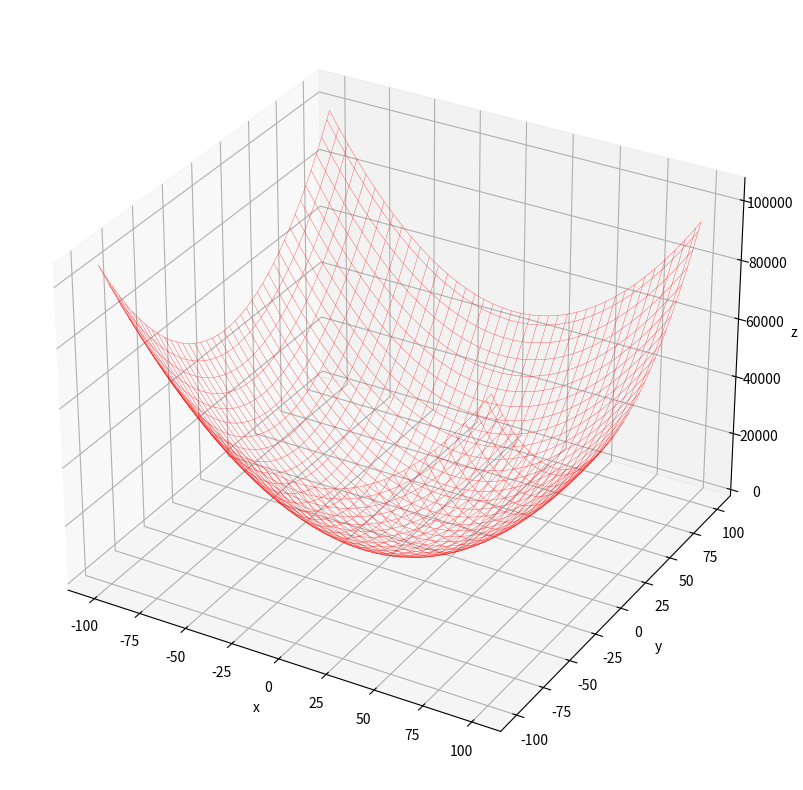

Source code (Python): (Note: this script raises an exception after producing the figure.)
import random
import numpy as np
from matplotlib import pyplot as plt
from matplotlib import animation
import copy

#Define Fitness Function
#f(x,y)=(x-2y+3)^2+(2x+y-8)^2
#Find 0 minimum is the goal

def fitness_function(x1,x2):
    f1=x1+2*-x2+3
    f2=2*x1+x2-8
    z = f1**2+f2**2
    return(z)

#Finds new velocity of particle
def update_velocity(particle, velocity, pbest, gbest, w_min=0.5, max=1.0, c=0.1):
    #Init new velocity array
    num_particle = len(particle)
    new_velocity = np.array([0.0 for i in range(num_particle)])
    #Randomly generate r1, r2 and inertia weight from normal distributaion
    r1=random.uniform(0,max) #random impulses to velocity 
    r2=random.uniform(0,max)
    w=random.uniform(w_min,max) #Inertia weight
    c1=c #constant acceleration values
    c2=c
    #Calc new velocity per particle
    for i in range(num_particle):
        new_velocity[i] = w*velocity[i] + c1*r1*(pbest[i]-particle[i])+c2*r2*(gbest[i]-particle[i]) 
        #First part is inertia force, then individual particle best vector then global best vector
    return(new_velocity)
    
#Adds vel to pos of particle 
def update_position(particle, velocity):
  # Move particles by adding velocity
  new_particle = particle + velocity
  return new_particle

#The center of the algorithm
def pso_2d(population, dimension, position_min, position_max, generation, fitness_criterion):
  # Initialisation
  # Population
  particles = [[random.uniform(position_min, position_max) for j in range(dimension)] for i in range(population)]
  # Particle's best position
  pbest_position = particles
  # Fitness
  pbest_fitness = [fitness_function(p[0],p[1]) for p in particles]
  # Index of the best particle
  gbest_index = np.argmin(pbest_fitness)
  # Global best particle position
  gbest_position = pbest_position[gbest_index]
  # Velocity (starting from 0 speed)
  velocity = [[0.0 for j in range(dimension)] for i in range(population)]
  
  # Loop for the number of generation
  for t in range(generation):
    # Stop if the average fitness value reached a predefined success criterion
    if np.average(pbest_fitness) <= fitness_criterion:
      break
    else:
      for n in range(population):
        # Update the velocity of each particle
        velocity[n] = update_velocity(particles[n], velocity[n], pbest_position[n], gbest_position)
        # Move the particles to new position
        particles[n] = update_position(particles[n], velocity[n])
    # Calculate the fitness value
    pbest_fitness = [fitness_function(p[0],p[1]) for p in particles]
    # Find the index of the best particle
    gbest_index = np.argmin(pbest_fitness)
    # Update the position of the best particle
    gbest_position = pbest_position[gbest_index]

  # Print the results
  print('Global Best Position: ', gbest_position)
  print('Best Fitness Value: ', min(pbest_fitness))
  print('Average Particle Best Fitness Value: ', np.average(pbest_fitness))
  print('Number of Generation: ', t)


#Running the Program
population = 100
dimension = 2
position_min = -100.0
position_max = 100.0
generation = 400
fitness_criterion = 10e-4

pso_2d(population, dimension, position_min, position_max, generation, fitness_criterion)

# Plotting prepartion
fig = plt.figure(figsize=(10, 10))
ax = fig.add_subplot(111, projection='3d')
ax.set_xlabel('x')
ax.set_ylabel('y')
ax.set_zlabel('z')
x = np.linspace(position_min, position_max, 80)
y = np.linspace(position_min, position_max, 80)
X, Y = np.meshgrid(x, y)
Z= fitness_function(X,Y)
ax.plot_wireframe(X, Y, Z, color='r', linewidth=0.2)

# Animation image placeholder
images = []

# Add plot for each generation (within the generation for-loop)
image = ax.scatter3D([
                          particles[n][0] for n in range(population)],
                         [particles[n][1] for n in range(population)],
                         [fitness_function(particles[n][0],particles[n][1]) for n in range(population)], c='b')
images.append([image])

# Generate the animation image and save
animated_image = animation.ArtistAnimation(fig, images)
animated_image.save('./pso_simple.gif', writer='pillow') 